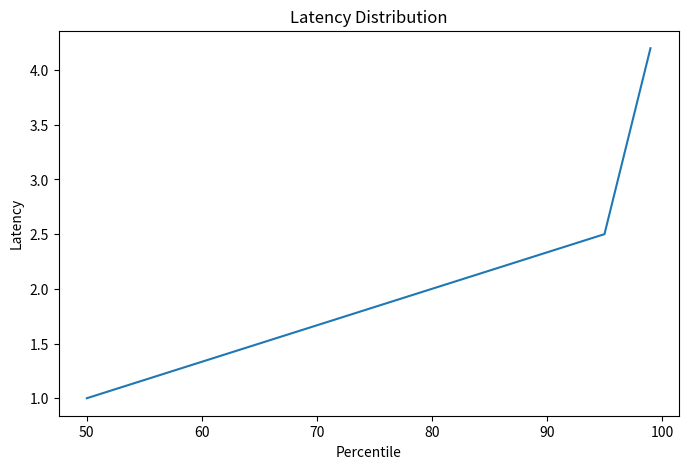

Recreate this plot in Python. (Note: this script raises an exception after producing the figure.)
import matplotlib.pyplot as plt

x = [50, 95, 99]
y = [1.0, 2.5, 4.2]

plt.figure(figsize=(8,5))
plt.plot(x, y)
plt.xlabel("Percentile")
plt.ylabel("Latency")
plt.title("Latency Distribution")
plt.savefig("benchmarks/exported/plots/latency_distribution.png")
